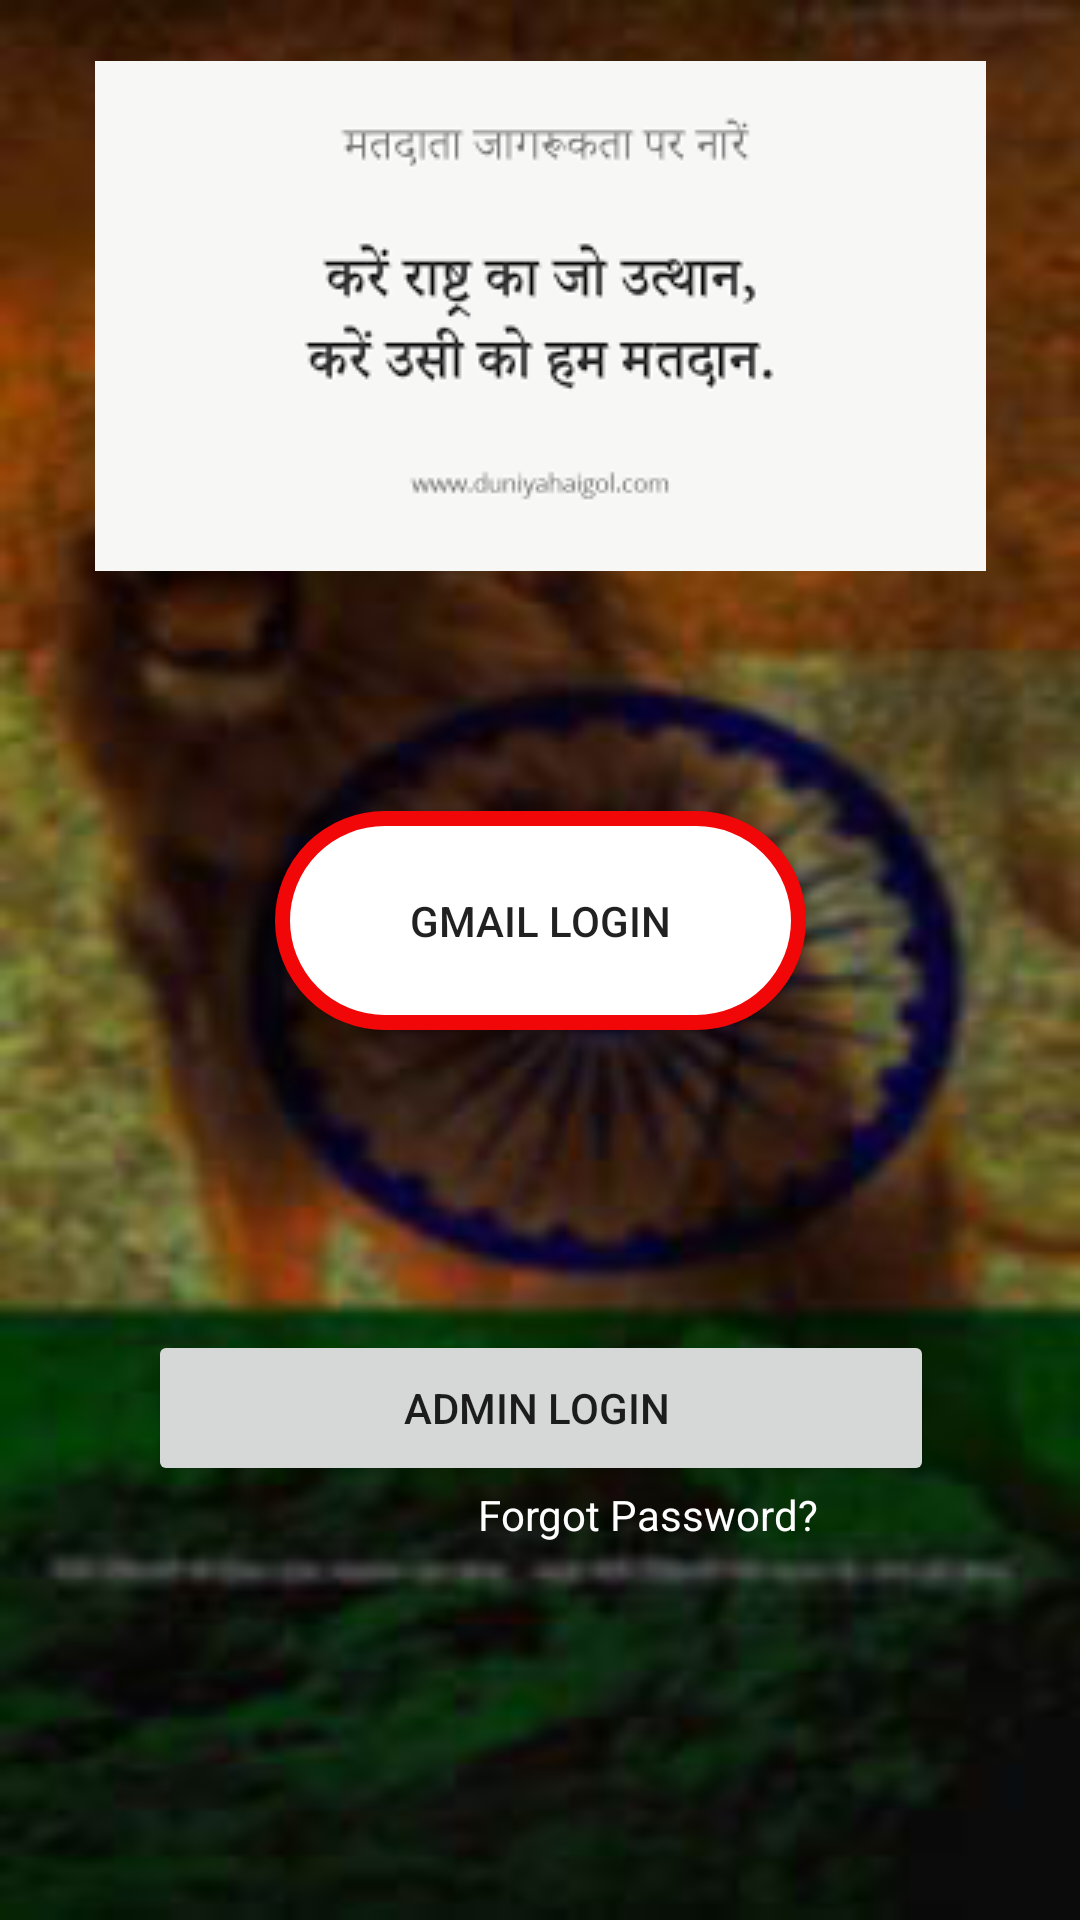

Produce the Android XML layout that renders to this screen, including the resource entries it uses.
<!-- AndroidManifest.xml: application theme Theme.VotingApp2023 -->
<!-- res/layout/activity_main.xml -->
<?xml version="1.0" encoding="utf-8"?>
<androidx.constraintlayout.widget.ConstraintLayout xmlns:android="http://schemas.android.com/apk/res/android"
    xmlns:app="http://schemas.android.com/apk/res-auto"
    xmlns:tools="http://schemas.android.com/tools"
    android:layout_width="match_parent"
    android:layout_height="match_parent"
    android:layout_gravity="center_horizontal"
    android:background="@drawable/indianflag"
    tools:context=".MainActivity">

    <LinearLayout
        android:layout_width="404dp"
        android:layout_height="724dp"
        android:layout_marginBottom="16dp"
        android:gravity="center_horizontal"
        android:orientation="vertical"
        app:layout_constraintBottom_toBottomOf="parent"
        app:layout_constraintEnd_toEndOf="parent"
        app:layout_constraintStart_toStartOf="parent">

        <ImageView
            android:id="@+id/imageView"
            android:layout_width="wrap_content"
            android:layout_height="wrap_content"
            android:layout_marginHorizontal="50dp"
            android:layout_marginTop="120dp"
            app:srcCompat="@drawable/votingslogan" />

        <Button
            android:id="@+id/gmail"
            android:layout_width="177dp"
            android:layout_height="73dp"
            android:layout_marginHorizontal="110dp"
            android:layout_marginTop="80dp"
            android:background="@drawable/button_layout"
            android:text="Gmail Login" />

        <Button
            android:id="@+id/admin"
            android:layout_width="262dp"
            android:layout_height="52dp"
            android:layout_marginHorizontal="70dp"
            android:layout_marginTop="100dp"
            android:text="Admin Login " />

        <TextView
            android:id="@+id/textView2"
            android:layout_width="184dp"
            android:layout_height="24dp"
            android:layout_marginHorizontal="150dp"
            android:gravity="end"
            android:text="Forgot Password?"
            android:textColor="#FFFFFF" />

    </LinearLayout>

</androidx.constraintlayout.widget.ConstraintLayout>
<!-- resources referenced by this layout -->
<resources>
  <!-- drawable button_layout (drawable) -->
  <?xml version="1.0" encoding="utf-8"?>
  <shape xmlns:android="http://schemas.android.com/apk/res/android">
  <solid android:color="@color/white"/>
      <corners android:radius="500dp"></corners>
      <stroke android:color="#F10707" android:width="5dp"></stroke>
  
  </shape>
  <!-- drawable indianflag: jpg bitmap (drawable, 20493 bytes) -->
  <!-- drawable votingslogan: png bitmap (drawable, 4016 bytes) -->
  <style name="Theme.VotingApp2023" parent="Theme.MaterialComponents.DayNight.DarkActionBar">
          
          <item name="colorPrimary">#E91E63</item>
          <item name="colorPrimaryVariant">#A5053B</item>
          <item name="colorOnPrimary">@color/white</item>
          
          <item name="colorSecondary">@color/teal_200</item>
          <item name="colorSecondaryVariant">@color/teal_700</item>
          <item name="colorOnSecondary">@color/black</item>
          
          <item name="android:statusBarColor">?attr/colorPrimaryVariant</item>
          
      </style>
  <!-- not gathered from this repository: default colours our renderer supplied (Android Studio template values) -->
  <color name="teal_200">#FF03DAC5</color>
  <color name="teal_700">#FF018786</color>
  <color name="black">#FF000000</color>
  <color name="white">#FFFFFFFF</color>
</resources>
